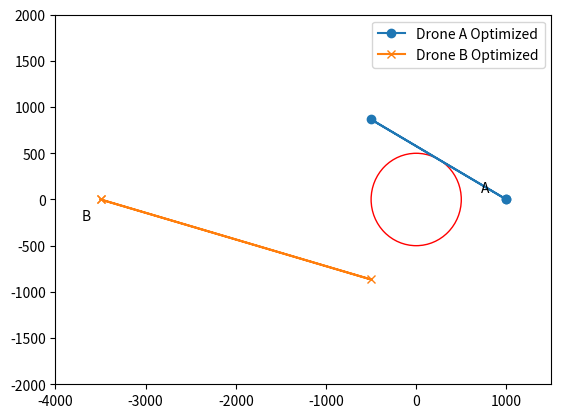

This figure's Python source:
import numpy as np
import matplotlib.pyplot as plt
import heapq
from tqdm import tqdm  # 引入进度条库

# 无人机A、B的位置和障碍圆的参数（与前述相同）
A = np.array([1000, 0])  # A的位置
B = np.array([-3500, 0])  # B的位置
C = np.array([0, 0])  # 障碍圆的中心
r = 500  # 障碍圆的半径

# 计算A到B直线与障碍圆的交点（与前述相同）
P_A = np.array([-500, 500 * np.sqrt(3)])  # 假设的交点，与A更近的交点
P_B = np.array([-500, -500 * np.sqrt(3)])  # 假设的交点，与B更近的交点

# 定义节点
nodes = {'A': A, 'P_A': P_A, 'B': B, 'P_B': P_B}

# 定义边及其权重
edges = [('A', 'P_A'), ('P_A', 'B'), ('B', 'P_B')]
edge_weights = {'A': np.linalg.norm(P_A - A), 'P_A': np.linalg.norm(B - P_A), 'B': np.linalg.norm(P_B - B), 'P_B': np.linalg.norm(A - P_B)}

# 构建无向图
graph = {node: {neighbor: edge_weights[neighbor] for neighbor in nodes if (node, neighbor) in edges or (neighbor, node) in edges} for node in nodes}

# 使用Dijkstra算法计算最短路径
def dijkstra(graph, start):
    distances = {node: float('inf') for node in graph}
    distances[start] = 0
    pq = [(0, start)]

    while pq:
        current_distance, current_node = heapq.heappop(pq)

        if current_distance > distances[current_node]:
            continue

        for neighbor, weight in graph[current_node].items():
            distance = current_distance + weight
            if distance < distances[neighbor]:
                distances[neighbor] = distance
                heapq.heappush(pq, (distance, neighbor))

    return distances

# 使用Dijkstra算法计算无人机A的最短路径
shortest_path_A = dijkstra(graph, 'A')

# 使用Dijkstra算法计算无人机B的最短路径
shortest_path_B = dijkstra(graph, 'B')

# 生成A和B的优化航迹
optimized_path_A = [nodes['A']]
current_node = 'A'
for _ in tqdm(range(len(nodes) - 2)):  # 使用进度条
    next_node = min(graph[current_node], key=lambda node: shortest_path_A[node])
    optimized_path_A.append(nodes[next_node])
    current_node = next_node

optimized_path_B = [nodes['B']]
current_node = 'B'
for _ in tqdm(range(len(nodes) - 2)):  # 使用进度条
    next_node = min(graph[current_node], key=lambda node: shortest_path_B[node])
    optimized_path_B.append(nodes[next_node])
    current_node = next_node

# 将路径逆序，使其从A到B
optimized_path_A = np.array(optimized_path_A[::-1])
optimized_path_B = np.array(optimized_path_B[::-1])

# 绘制图形
fig, ax = plt.subplots()
ax.set_xlim(-4000, 1500)
ax.set_ylim(-2000, 2000)
obstacle = plt.Circle(C, r, color='r', fill=False)
ax.add_artist(obstacle)
ax.plot(optimized_path_A[:, 0], optimized_path_A[:, 1], marker='o', label='Drone A Optimized')
ax.plot(optimized_path_B[:, 0], optimized_path_B[:, 1], marker='x', label='Drone B Optimized')
ax.annotate('A', (A[0], A[1]), textcoords="offset points", xytext=(-15,5), ha='center', fontsize=10)
ax.annotate('B', (B[0], B[1]), textcoords="offset points", xytext=(-10,-15), ha='center', fontsize=10)
ax.legend()

# 显示绘图
plt.show()
